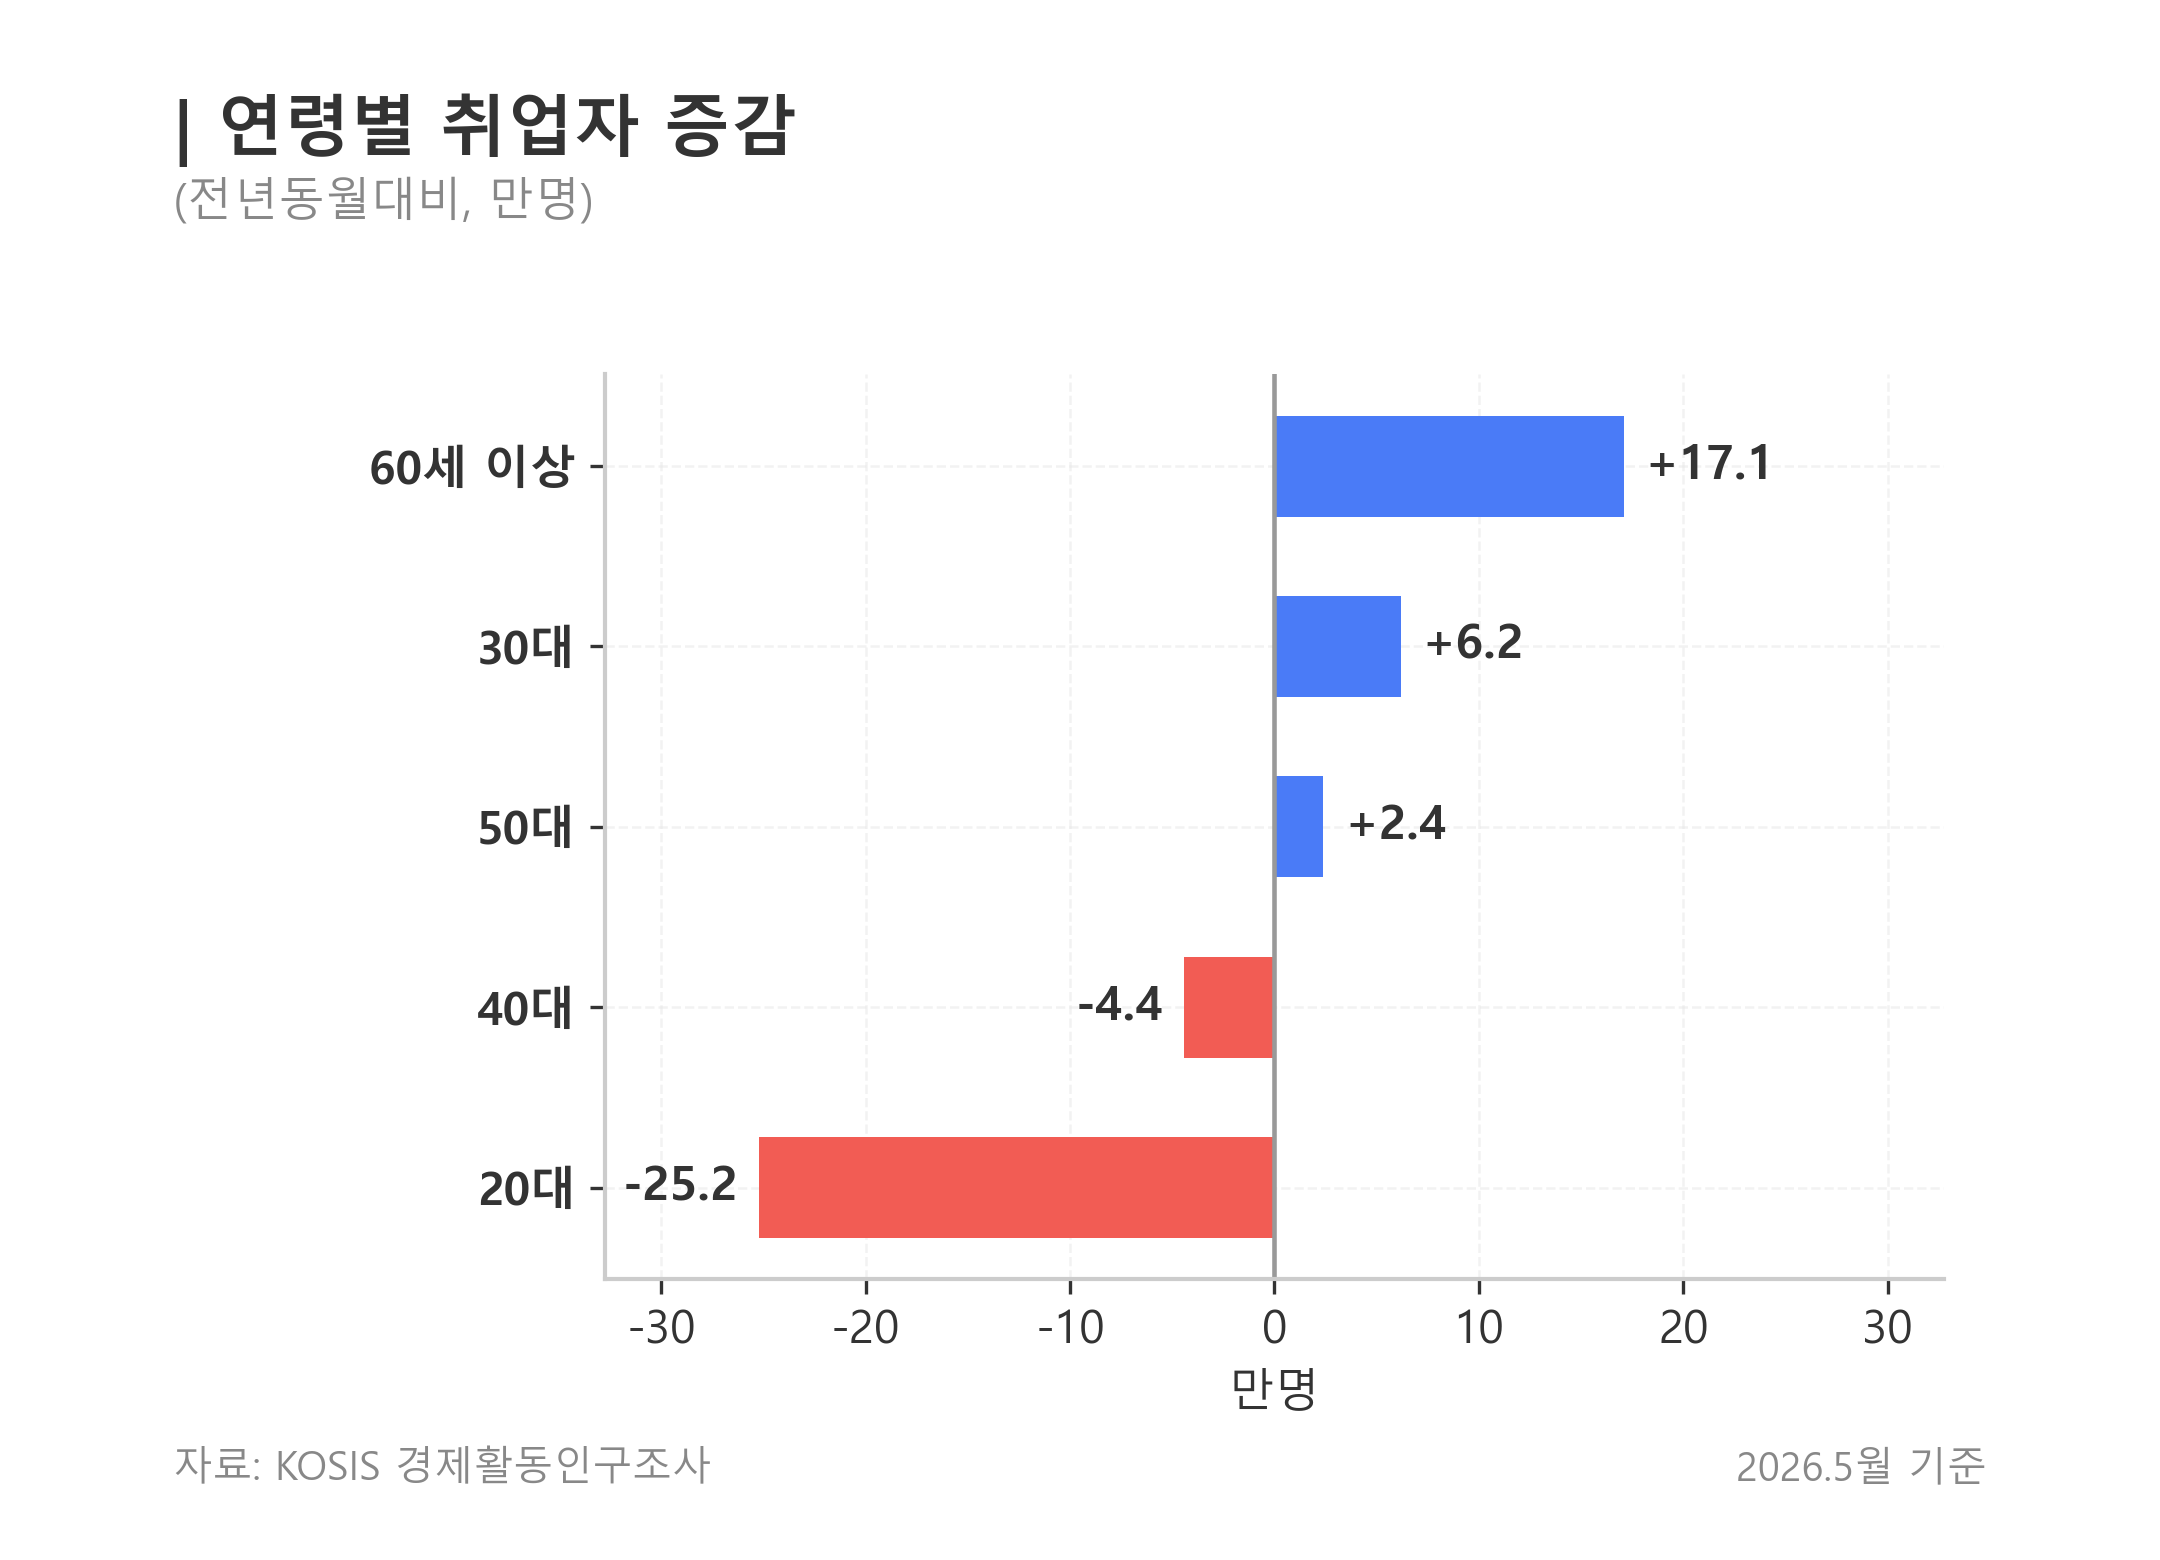

Source data for this figure (header and first rows):
category, latest_thousand, previous_year_thousand, yoy_change_10k
20대, 3290, 3542, -25.2
30대, 5635, 5573, 6.2
40대, 6118, 6162, -4.4
50대, 6719, 6695, 2.4
60세 이상, 7220, 7049, 17.1
